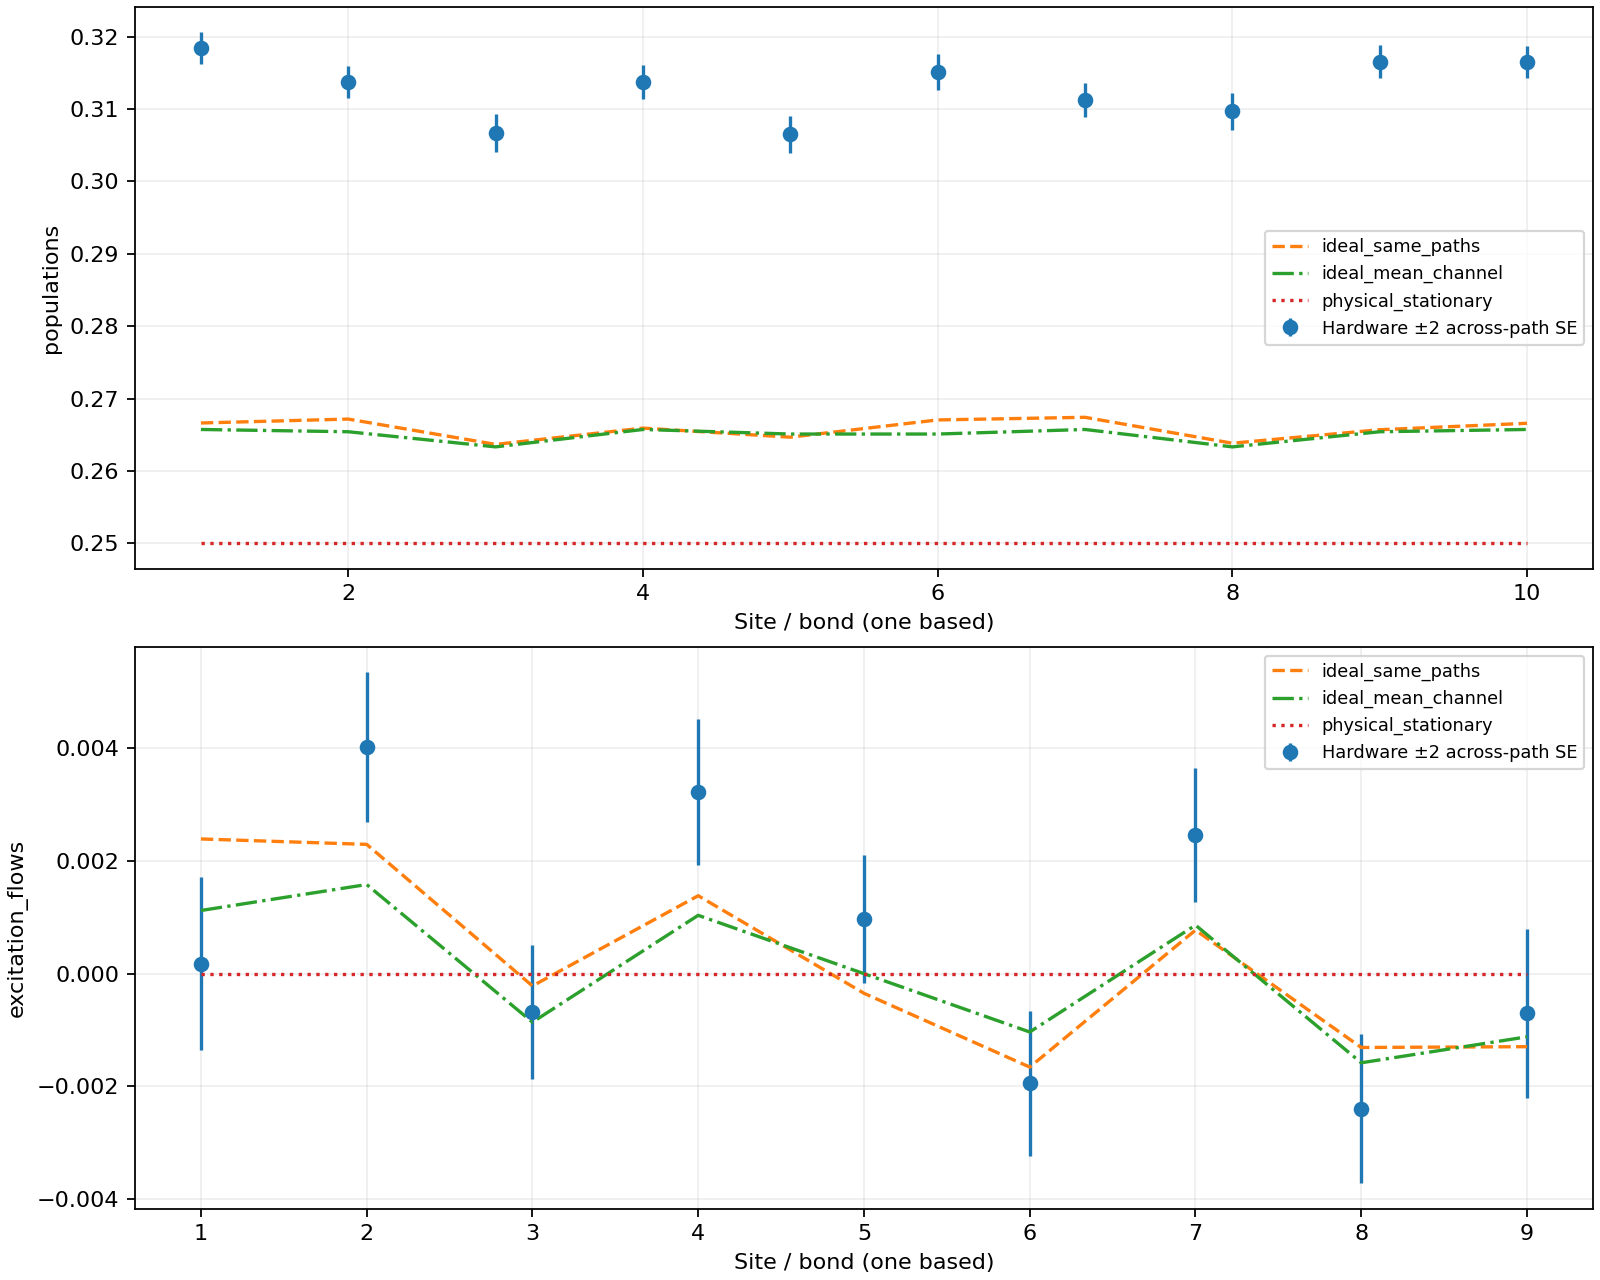

Source data for this figure (header and first rows):
observable, index_1based, hardware, ideal_same_paths, ideal_mean_channel, stationary, across_path_SE, conditional_shot_SE
populations, 1, 0.3184, 0.2666, 0.2657, 0.25, 0.001113, 0.0006223
populations, 2, 0.3137, 0.2672, 0.2654, 0.25, 0.001125, 0.0006189
populations, 3, 0.3066, 0.2637, 0.2633, 0.25, 0.001312, 0.0006026
populations, 4, 0.3137, 0.2659, 0.2657, 0.25, 0.001162, 0.0006167
populations, 5, 0.3065, 0.2647, 0.2651, 0.25, 0.001259, 0.0006061
populations, 6, 0.3151, 0.2671, 0.2651, 0.25, 0.001243, 0.0006124
populations, 7, 0.3113, 0.2674, 0.2657, 0.25, 0.001198, 0.000613
populations, 8, 0.3097, 0.2638, 0.2633, 0.25, 0.001289, 0.0006061
populations, 9, 0.3165, 0.2657, 0.2654, 0.25, 0.001144, 0.0006194
populations, 10, 0.3165, 0.2666, 0.2657, 0.25, 0.001112, 0.0006214
excitation_flows, 1, 0.0001764, 0.00239, 0.001121, 0.0, 0.0007663, 0.0004825
excitation_flows, 2, 0.004017, 0.002294, 0.001581, 0.0, 0.0006654, 0.0004849
excitation_flows, 3, -0.0006857, -0.0002179, -0.000861, 0.0, 0.0005954, 0.0004864
excitation_flows, 4, 0.00322, 0.001383, 0.001035, 0.0, 0.0006452, 0.0004854
excitation_flows, 5, 0.0009747, -0.0003484, 7.506721839160438e-18, 0.0, 0.0005684, 0.0004869
excitation_flows, 6, -0.001945, -0.001657, -0.001035, 0.0, 0.0006418, 0.0004853
excitation_flows, 7, 0.002458, 0.0007726, 0.000861, 0.0, 0.000597, 0.0004863
excitation_flows, 8, -0.002397, -0.00131, -0.001581, 0.0, 0.0006616, 0.0004849
excitation_flows, 9, -0.0007057, -0.001295, -0.001121, 0.0, 0.0007523, 0.0004829
